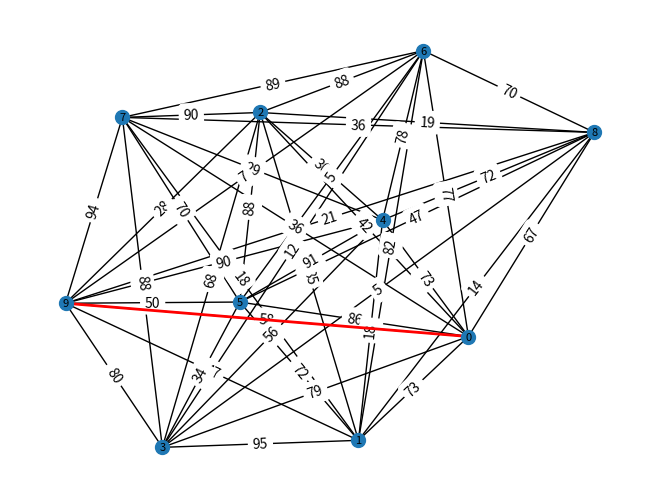

Write the Python code that produced this figure.
import networkx as nx
import random
import matplotlib.pyplot as plt
from matplotlib import pyplot as plt

import sys
import heapq
import networkx as nx
import matplotlib.pyplot as plt

def dijkstra(graph, source):
    distances = {node: sys.maxsize for node in graph}
    distances[source] = 0
    queue = [(0, source)]
    previous = {}

    while queue:
        current_distance, current_node = heapq.heappop(queue)

        if current_distance > distances[current_node]:
            continue

        for neighbor in graph.neighbors(current_node):
            weight = graph[current_node][neighbor]['weight']
            distance = current_distance + weight

            if distance < distances[neighbor]:
                distances[neighbor] = distance
                previous[neighbor] = current_node
                heapq.heappush(queue, (distance, neighbor))

    return distances, previous

# Création du graphe
G = nx.Graph()

# Ajout des sommets au graphe
num_sommets = 10
G.add_nodes_from(range(num_sommets))

# Ajout des arêtes pondérées
for i in range(num_sommets):
    for j in range(i + 1, num_sommets):
        poids = random.randint(1, 100)  # Génération d'un poids aléatoire entre 1 et 100
        G.add_edge(i, j, weight=poids)

# Affichage du graphe
pos = nx.spring_layout(G)
labels = nx.get_edge_attributes(G, 'weight')

nx.draw(G, pos, with_labels=True, node_size=100, font_size=8)
nx.draw_networkx_edge_labels(G, pos, edge_labels=labels)

# Exécution de l'algorithme de Dijkstra
source_node = 0
distances, previous = dijkstra(G, source_node)

# Récupération du plus court chemin vers un nœud cible (ici, le nœud 9)
target_node = 9
shortest_path = [target_node]
while target_node in previous:
    target_node = previous[target_node]
    shortest_path.insert(0, target_node)

# Affichage du plus court chemin en rouge
edges = list(zip(shortest_path, shortest_path[1:]))
nx.draw_networkx_edges(G, pos, edgelist=edges, edge_color='red', width=2.0)

plt.show()
